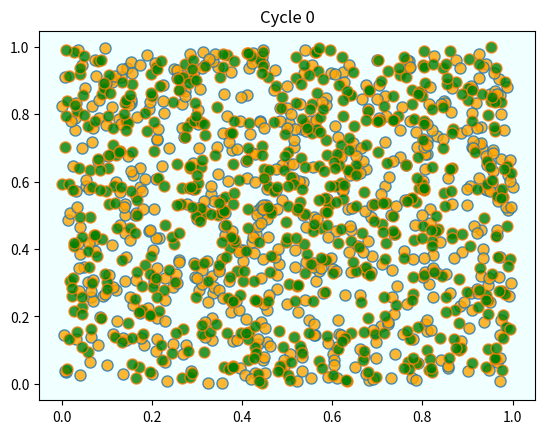
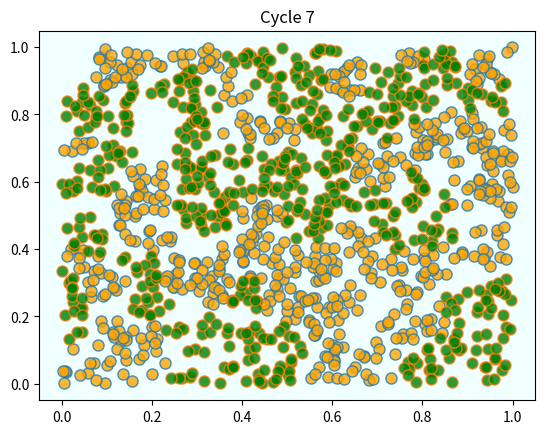
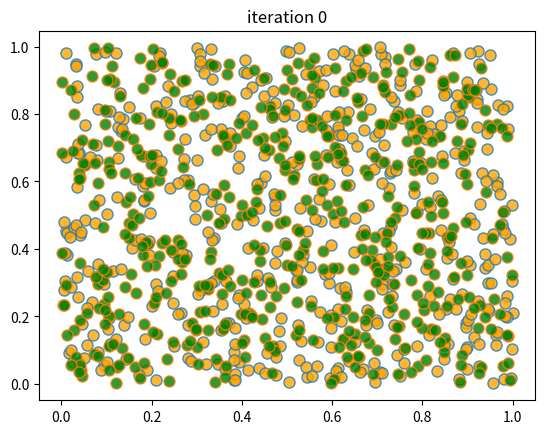
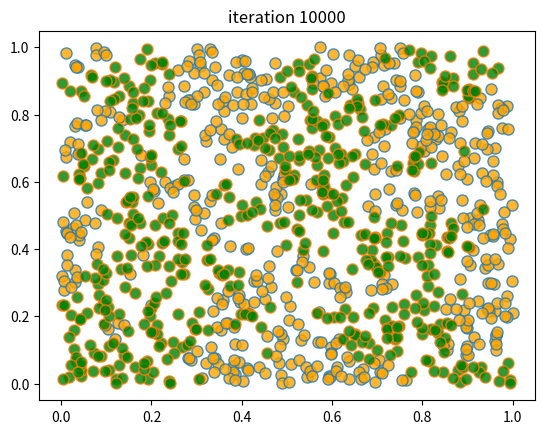
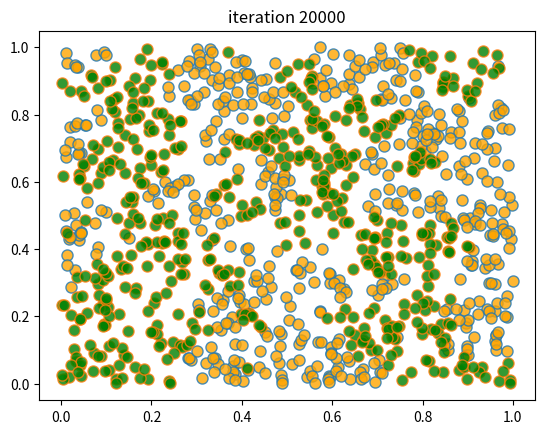
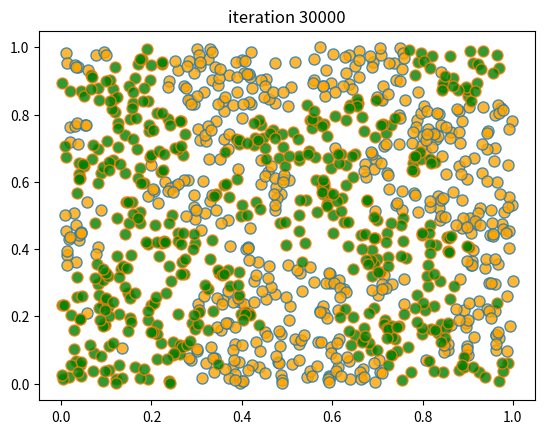
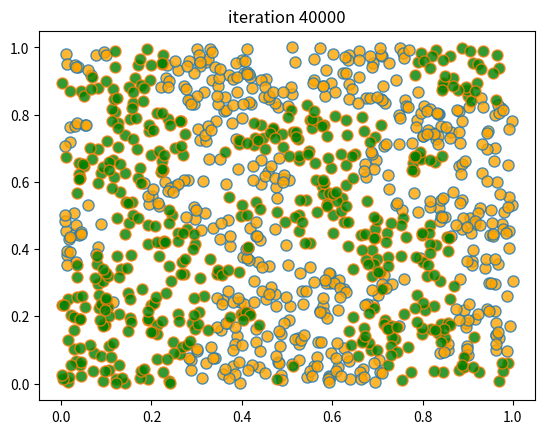
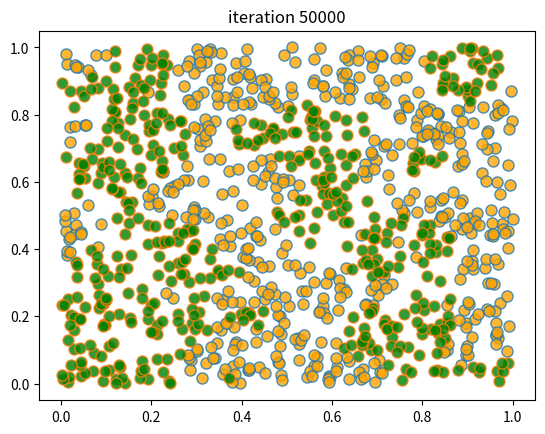

The matplotlib source for these figures, in order:
%matplotlib inline
import matplotlib.pyplot as plt
from random import uniform, seed
from math import sqrt
import numpy as np

class Agent:

    def __init__(self, type):
        self.type = type
        self.draw_location()

    def draw_location(self):
        self.location = uniform(0, 1), uniform(0, 1)

    def get_distance(self, other):
        "Computes the euclidean distance between self and other agent."
        a = (self.location[0] - other.location[0])**2
        b = (self.location[1] - other.location[1])**2
        return sqrt(a + b)

    def happy(self,
                agents,                # List of other agents
                num_neighbors=10,      # No. of agents viewed as neighbors
                require_same_type=5):  # How many neighbors must be same type
        """
            True if a sufficient number of nearest neighbors are of the same
            type.
        """

        distances = []

        # Distances is a list of pairs (d, agent), where d is distance from
        # agent to self
        for agent in agents:
            if self != agent:
                distance = self.get_distance(agent)
                distances.append((distance, agent))

        # Sort from smallest to largest, according to distance
        distances.sort()

        # Extract the neighboring agents
        neighbors = [agent for d, agent in distances[:num_neighbors]]

        # Count how many neighbors have the same type as self
        num_same_type = sum(self.type == agent.type for agent in neighbors)
        return num_same_type >= require_same_type

    def update(self, agents):
        "If not happy, then randomly choose new locations until happy."
        while not self.happy(agents):
            self.draw_location()

def plot_distribution(agents, cycle_num):
    "Plot the distribution of agents after cycle_num rounds of the loop."
    x_values_0, y_values_0 = [], []
    x_values_1, y_values_1 = [], []
    # == Obtain locations of each type == #
    for agent in agents:
        x, y = agent.location
        if agent.type == 0:
            x_values_0.append(x)
            y_values_0.append(y)
        else:
            x_values_1.append(x)
            y_values_1.append(y)
    fig, ax = plt.subplots()
    plot_args = {'markersize': 8, 'alpha': 0.8}
    ax.set_facecolor('azure')
    ax.plot(x_values_0, y_values_0,
        'o', markerfacecolor='orange', **plot_args)
    ax.plot(x_values_1, y_values_1,
        'o', markerfacecolor='green', **plot_args)
    ax.set_title(f'Cycle {cycle_num-1}')
    plt.show()

def run_simulation(num_of_type_0=600,
                   num_of_type_1=600,
                   max_iter=100_000,       # Maximum number of iterations
                   set_seed=1234):

    # Set the seed for reproducibility
    seed(set_seed)

    # Create a list of agents of type 0
    agents = [Agent(0) for i in range(num_of_type_0)]
    # Append a list of agents of type 1
    agents.extend(Agent(1) for i in range(num_of_type_1))

    # Initialize a counter
    count = 1

    # Plot the initial distribution
    plot_distribution(agents, count)

    # Loop until no agent wishes to move
    while count < max_iter:
        print('Entering loop ', count)
        count += 1
        no_one_moved = True
        for agent in agents:
            old_location = agent.location
            agent.update(agents)
            if agent.location != old_location:
                no_one_moved = False
        if no_one_moved:
            break

    # Plot final distribution
    plot_distribution(agents, count)

    if count < max_iter:
        print(f'Converged after {count} iterations.')
    else:
        print('Hit iteration bound and terminated.')

run_simulation()

from numpy.random import uniform, randint

n = 1000                # number of agents (agents = 0, ..., n-1)
k = 10                  # number of agents regarded as neighbors
require_same_type = 5   # want >= require_same_type neighbors of the same type

def initialize_state():
    locations = uniform(size=(n, 2))
    types = randint(0, high=2, size=n)   # label zero or one
    return locations, types


def compute_distances_from_loc(loc, locations):
    """ Compute distance from location loc to all other points. """
    return np.linalg.norm(loc - locations, axis=1)

def get_neighbors(loc, locations):
    " Get all neighbors of a given location. "
    all_distances = compute_distances_from_loc(loc, locations)
    indices = np.argsort(all_distances)   # sort agents by distance to loc
    neighbors = indices[:k]               # keep the k closest ones
    return neighbors

def is_happy(i, locations, types):
    happy = True
    agent_loc = locations[i, :]
    agent_type = types[i]
    neighbors = get_neighbors(agent_loc, locations)
    neighbor_types = types[neighbors]
    if sum(neighbor_types == agent_type) < require_same_type:
        happy = False
    return happy

def count_happy(locations, types):
    " Count the number of happy agents. "
    happy_sum = 0
    for i in range(n):
        happy_sum += is_happy(i, locations, types)
    return happy_sum

def update_agent(i, locations, types):
    " Move agent if unhappy. "
    moved = False
    while not is_happy(i, locations, types):
        moved = True
        locations[i, :] = uniform(), uniform()
    return moved

def plot_distribution(locations, types, title, savepdf=False):
    " Plot the distribution of agents after cycle_num rounds of the loop."
    fig, ax = plt.subplots()
    colors = 'orange', 'green'
    for agent_type, color in zip((0, 1), colors):
        idx = (types == agent_type)
        ax.plot(locations[idx, 0],
                locations[idx, 1],
                'o',
                markersize=8,
                markerfacecolor=color,
                alpha=0.8)
    ax.set_title(title)
    plt.show()

def sim_random_select(max_iter=100_000, flip_prob=0.01, test_freq=10_000):
    """
    Simulate by randomly selecting one household at each update.

    Flip the color of the household with probability `flip_prob`.

    """

    locations, types = initialize_state()
    current_iter = 0

    while current_iter <= max_iter:

        # Choose a random agent and update them
        i = randint(0, n)
        moved = update_agent(i, locations, types)

        if flip_prob > 0:
            # flip agent i's type with probability epsilon
            U = uniform()
            if U < flip_prob:
                current_type = types[i]
                types[i] = 0 if current_type == 1 else 1

        # Every so many updates, plot and test for convergence
        if current_iter % test_freq == 0:
            cycle = current_iter / n
            plot_distribution(locations, types, f'iteration {current_iter}')
            if count_happy(locations, types) == n:
                print(f"Converged at iteration {current_iter}")
                break

        current_iter += 1

    if current_iter > max_iter:
        print(f"Terminating at iteration {current_iter}")

sim_random_select(max_iter=50_000, flip_prob=0.01, test_freq=10_000)